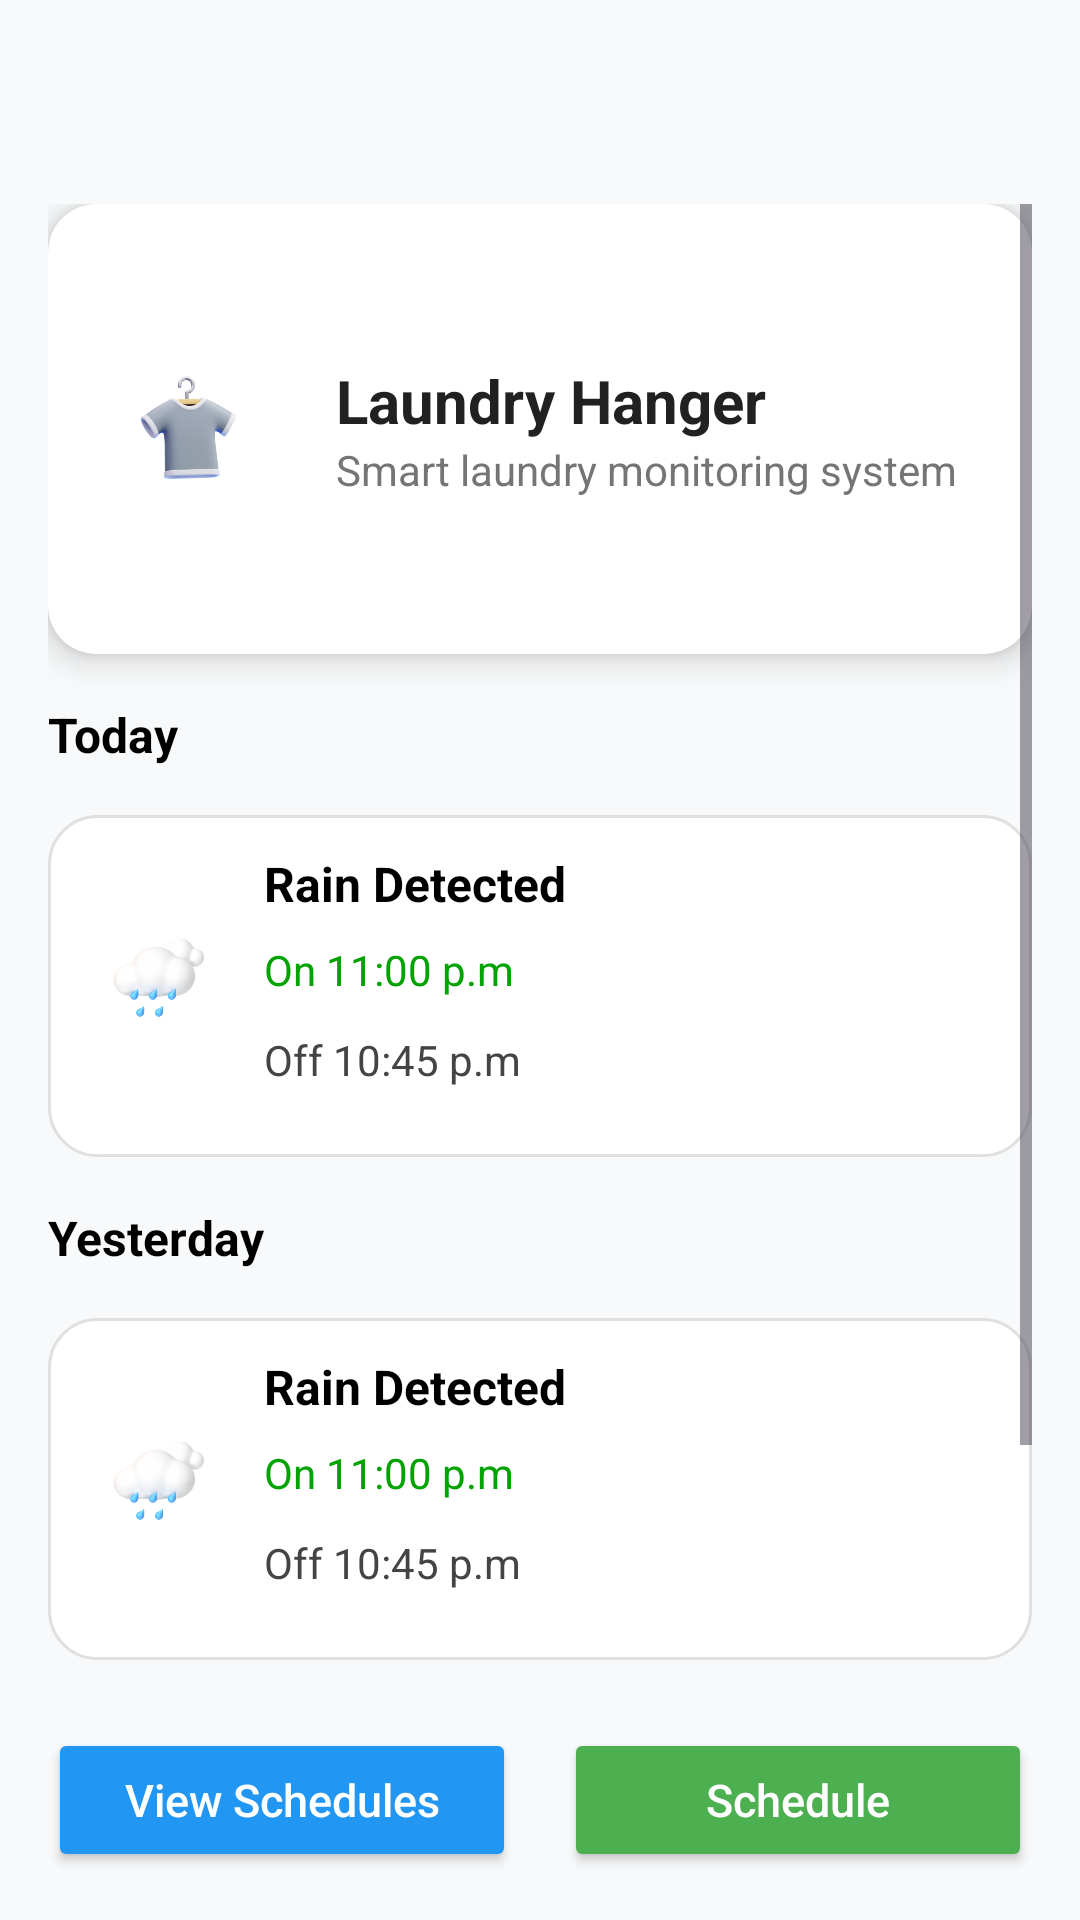

Write the Android layout XML for this screen, with the resource values it uses.
<!-- AndroidManifest.xml: application theme Theme.HomiGuard -->
<!-- res/layout/activity_laundry2.xml -->
<?xml version="1.0" encoding="utf-8"?>
<androidx.constraintlayout.widget.ConstraintLayout
    xmlns:android="http://schemas.android.com/apk/res/android"
    xmlns:app="http://schemas.android.com/apk/res-auto"
    xmlns:tools="http://schemas.android.com/tools"
    android:id="@+id/main"
    android:layout_width="match_parent"
    android:layout_height="match_parent"
    android:background="#F8F9FA"
    tools:context=".LaundryActivity">

    
    <ImageButton
        android:id="@+id/btnBack"
        android:layout_width="40dp"
        android:layout_height="40dp"
        android:background="@android:color/transparent"
        android:padding="8dp"
        android:src="@drawable/ic_arrow_back"
        app:tint="#000000"
        app:layout_constraintTop_toTopOf="parent"
        app:layout_constraintStart_toStartOf="parent"
        android:layout_margin="12dp"/>

    
    <ScrollView
        android:id="@+id/scrollView"
        android:layout_width="0dp"
        android:layout_height="0dp"
        android:padding="16dp"
        app:layout_constraintTop_toBottomOf="@id/btnBack"
        app:layout_constraintBottom_toTopOf="@+id/buttonContainer"
        app:layout_constraintStart_toStartOf="parent"
        app:layout_constraintEnd_toEndOf="parent">

        <LinearLayout
            android:orientation="vertical"
            android:layout_width="match_parent"
            android:layout_height="wrap_content">

            
            <androidx.cardview.widget.CardView
                android:layout_width="match_parent"
                android:layout_height="wrap_content"
                android:layout_marginBottom="16dp"
                app:cardCornerRadius="16dp"
                app:cardElevation="6dp"
                android:backgroundTint="#FFFFFF">

                <LinearLayout
                    android:orientation="horizontal"
                    android:padding="16dp"
                    android:gravity="center_vertical"
                    android:layout_width="match_parent"
                    android:layout_height="150dp">

                    <ImageView
                        android:src="@drawable/laundry"
                        android:layout_width="64dp"
                        android:layout_height="64dp"
                        android:contentDescription="@string/app_name" />

                    <LinearLayout
                        android:orientation="vertical"
                        android:layout_marginStart="16dp"
                        android:layout_width="wrap_content"
                        android:layout_height="wrap_content">

                        <TextView
                            android:text="Laundry Hanger"
                            android:textSize="20sp"
                            android:textStyle="bold"
                            android:textColor="#212121"
                            android:layout_width="wrap_content"
                            android:layout_height="wrap_content" />

                        <TextView
                            android:text="Smart laundry monitoring system"
                            android:textSize="14sp"
                            android:textColor="#757575"
                            android:layout_width="wrap_content"
                            android:layout_height="wrap_content" />
                    </LinearLayout>
                </LinearLayout>
            </androidx.cardview.widget.CardView>

            
            <TextView
                android:text="Today"
                android:textSize="16sp"
                android:textStyle="bold"
                android:textColor="#000"
                android:layout_marginBottom="8dp"
                android:layout_width="wrap_content"
                android:layout_height="wrap_content" />

            <include layout="@layout/item_rain_card" />

            
            <TextView
                android:text="Yesterday"
                android:textSize="16sp"
                android:textStyle="bold"
                android:textColor="#000"
                android:layout_marginTop="16dp"
                android:layout_marginBottom="8dp"
                android:layout_width="wrap_content"
                android:layout_height="wrap_content" />

            <include layout="@layout/item_rain_card" />
            <include layout="@layout/item_rain_card" />

        </LinearLayout>
    </ScrollView>

    
    <LinearLayout
        android:id="@+id/buttonContainer"
        android:orientation="horizontal"
        android:layout_width="0dp"
        android:layout_height="wrap_content"
        android:layout_margin="16dp"
        android:gravity="center"
        android:weightSum="2"
        app:layout_constraintBottom_toBottomOf="parent"
        app:layout_constraintStart_toStartOf="parent"
        app:layout_constraintEnd_toEndOf="parent">

        <Button
            android:id="@+id/btnViewSchedule"
            android:layout_width="0dp"
            android:layout_height="wrap_content"
            android:layout_weight="1"
            android:text="View Schedules"
            android:textAllCaps="false"
            android:textSize="15sp"
            android:backgroundTint="#2196F3"
            android:textColor="#FFFFFF"
            app:cornerRadius="12dp"
            android:layout_marginEnd="8dp"/>

        <Button
            android:id="@+id/btnSchedule"
            android:layout_width="0dp"
            android:layout_height="wrap_content"
            android:layout_weight="1"
            android:text="Schedule"
            android:textAllCaps="false"
            android:textSize="15sp"
            android:backgroundTint="#4CAF50"
            android:textColor="#FFFFFF"
            app:cornerRadius="12dp"
            android:layout_marginStart="8dp"/>

    </LinearLayout>

</androidx.constraintlayout.widget.ConstraintLayout>
<!-- res/layout/item_rain_card.xml (included above) -->
<?xml version="1.0" encoding="utf-8"?>
<LinearLayout xmlns:android="http://schemas.android.com/apk/res/android"
    android:orientation="horizontal"
    android:padding="12dp"
    android:gravity="center_vertical"
    android:background="@drawable/card_bg"
    android:layout_marginTop="8dp"
    android:layout_width="match_parent"
    android:layout_height="wrap_content">

    <ImageView
        android:src="@drawable/rain"
        android:layout_width="48dp"
        android:layout_height="60dp" />

    <LinearLayout
        android:orientation="vertical"
        android:layout_marginStart="12dp"
        android:layout_width="wrap_content"
        android:layout_height="wrap_content">

        <TextView
            android:text="Rain Detected"
            android:textStyle="bold"
            android:textSize="16sp"
            android:textColor="#000"
            android:layout_height="30dp"
            android:layout_width="300dp"/>

        <TextView
            android:text="On 11:00 p.m"
            android:textColor="#00A300"
            android:textSize="14sp"
            android:layout_height="30dp"
            android:layout_width="300dp"/>

        <TextView
            android:text="Off 10:45 p.m"
            android:textColor="#444"
            android:textSize="14sp"
            android:layout_height="30dp"
            android:layout_width="300dp"/>
    </LinearLayout>
</LinearLayout>
<!-- resources referenced by this layout -->
<resources>
  <!-- drawable card_bg (drawable) -->
  <?xml version="1.0" encoding="utf-8"?>
  <shape xmlns:android="http://schemas.android.com/apk/res/android"
      android:shape="rectangle">
      <solid android:color="#FFFFFF" />
      <corners android:radius="16dp" />
      <stroke android:width="1dp" android:color="#E0E0E0" />
      <padding
          android:left="12dp"
          android:top="12dp"
          android:right="12dp"
          android:bottom="12dp" />
  </shape>
  <!-- drawable laundry: png bitmap (drawable, 193377 bytes) -->
  <!-- drawable rain: png bitmap (drawable, 146976 bytes) -->
  <string name="app_name">HomiGuard</string>
  <style name="Theme.HomiGuard" parent="Base.Theme.HomiGuard" />
  <style name="Base.Theme.HomiGuard" parent="Theme.Material3.DayNight.NoActionBar">
          
          
      </style>
</resources>
